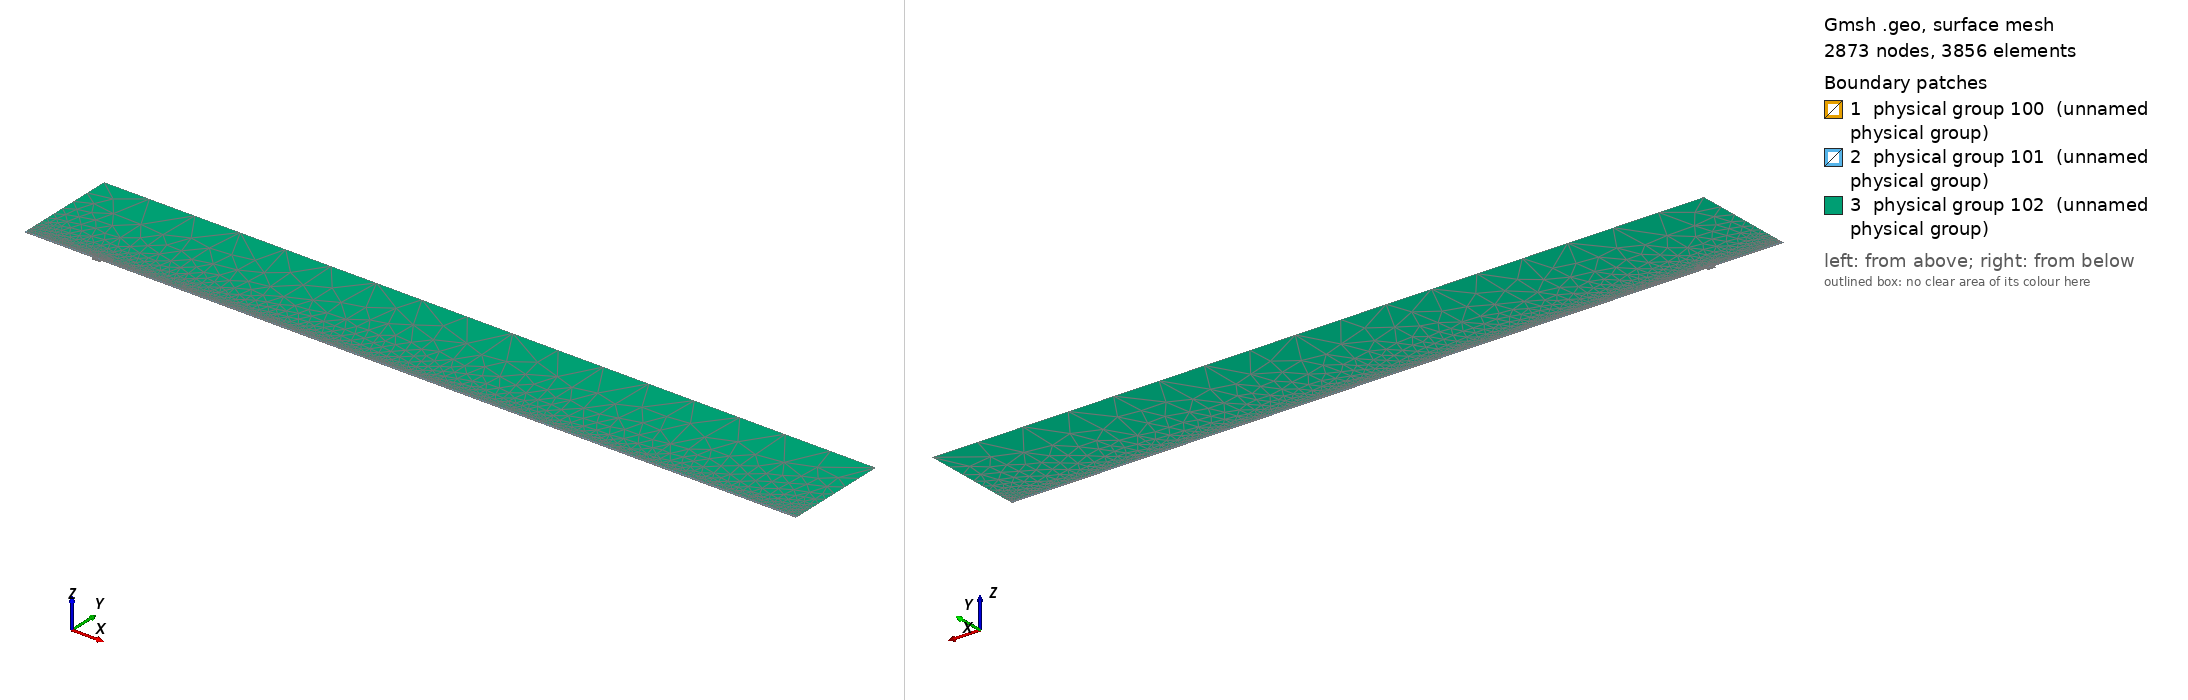

Gmsh geometry script, surface-meshed: 2873 nodes, 3856 surface elements. Boundary patches (legend numbers): 1 physical group 100 (unnamed physical group), 2 physical group 101 (unnamed physical group), 3 physical group 102 (unnamed physical group). Left view from above one corner, right view from below the opposite corner. Legend entries are the model's physical surfaces. The drawing asked Gmsh for element sizes between 1% and 20% of the model's largest extent; the script's own settings can give other sizes.

=== mesh.geo (drawn) ===
// Macro parameters
deltaStar = 1;
D = 3.75 * deltaStar; // depth of the gap 
W = 12 * deltaStar; // width of the gap
r = 16; // length of non-constant quads upstream and downstream of the gap
s = 8; // length of non-constant quads left and right inside the gap
BL = 0.25 * deltaStar; // height of the second layer of quad elements
BL_upper = 3.5 * deltaStar; // height of the third layer of quad elements
x0 = 100 * deltaStar; // x distance from inflow to gap
lengthOutflow = 1000 * deltaStar; // length after the gap
x3 = W + lengthOutflow; // last point of the domain
height = 150 * deltaStar; // height of the triangular region
triagHeightRegion_inflow = height - BL - BL_upper; // height of the triangular region

// Micro parameters
dx = 0.2; // dx of square elements near the leading and trailing edge of the gap (most resolution-demanding points in the domain)
dy = 1.25 * dx; 
size_triag_v_top = 64; // size of the elements in the upper triangular region

// All the value below are between 0 and 1. =1  means the elements are all equal in size. Avoid using values very close to 1, because we dividing by log(p) in the formula.
dy_in_v_right = 1.5; // heighest quad in the upper layer of quads, in the right part of the gap
dy_in_v_left = 1.75; // heighest quad in the upper layer of quads, in the left part of the gap

// fit (check the file scripts/fit_gmsh.py for more details)
p_in_v_left = 1.0335663036230878 - 1.0234149444433507/(W - 0.8098798097181781)^0.5991729377115732; // densitiy concentration of elements inside the gap, vertically, near the left wall.
p_in_v_right = 1.008073572191136 - 1.1471875292840257/(W - 1.2941255994826328)^0.7890392764815325; // densitiy concentration of elements inside the gap, vertically, near the right wall.
p_in_h_bottom = 0.9; // densitiy concentration of elements inside the gap, horizontally. 
p_in_h_top = 0.9; // densitiy concentration of elements inside the gap, horizontally. 

p_out_h = 0.5; // densitiy concentration of elements outside the gap, horizontally.
p_out_h_upper = 0.5; // densitiy concentration of elements outside the gap, horizontally on the upper layer of quads
p_out_v_inflow_dense = 0.8; // densitiy concentration of elements outside the gap, vertically, near the inflow and the gap
p_out_v_inflow_sparse = 0.99; // densitiy concentration of elements outside the gap, vertically, near the inflow and far from the gap
p_out_v_outflow_dense = 0.9; // densitiy concentration of elements outside the gap, vertically, near the outflow and the gap
p_out_v_outflow_sparse = 0.995; // densitiy concentration of elements outside the gap, vertically, near the outflow and far from the gap
p_triag_h_inflow = 0.8; // densitiy concentration of elements in the triangular region of the domain, horizontally.
p_triag_h_outflow = p_triag_h_inflow; // densitiy concentration of elements in the triangular region of the domain, horizontally.

enlarge_triag_inflow = 1.1; // heigher the value, larger the elements in the triangular region near the inflow
enlarge_triag_outflow = 1.1; // heigher the value, larger the elements in the triangular region near the outflow

// Automated parameters 
a_in_v_right = dx / (W / 2);
a_in_v_left = dx / (W / 2);
a_in_h_bottom = dy / (D / 2);
a_in_h_top = dx / (D / 2);
a_out_h = dx / BL;
a_out_v_inflow_dense = dx / r;
a_out_v_outflow_dense = dx / r;

// for the derivation of the formula, see file 20250123_gmshFormula.md in the docs folder
N_in_v_right = Ceil( Log (a_in_v_right / (1 - p_in_v_right + a_in_v_right * p_in_v_right)) / Log(p_in_v_right) );
N_in_v_left = Ceil( Log (a_in_v_left / (1 - p_in_v_left + a_in_v_left * p_in_v_left)) / Log(p_in_v_left) );
N_in_h_bottom = Ceil( Log (a_in_h_bottom / (1 - p_in_h_bottom + a_in_h_bottom * p_in_h_bottom)) / Log(p_in_h_bottom) );
N_in_h_top = Ceil( Log (a_in_h_top / (1 - p_in_h_top + a_in_h_top * p_in_h_top)) / Log(p_in_h_top) );
N_out_h = Ceil( Log (a_out_h / (1 - p_out_h + a_out_h * p_out_h)) / Log(p_out_h) ) + 1; // + 1 is to correct the fact that the distance is too small to properly approximate the dx length
N_out_v_inflow_dense = Ceil( Log (a_out_v_inflow_dense / (1 - p_out_v_inflow_dense + a_out_v_inflow_dense * p_out_v_inflow_dense)) / Log(p_out_v_inflow_dense) );
N_out_v_outflow_dense = Ceil( Log (a_out_v_outflow_dense / (1 - p_out_v_outflow_dense + a_out_v_outflow_dense * p_out_v_outflow_dense)) / Log(p_out_v_outflow_dense) );

p_for_a_out_v_inflow_sparse_computation = p_out_v_inflow_dense;
p_for_a_out_v_outflow_sparse_computation = (p_out_v_outflow_dense + p_out_v_outflow_dense) / 2;
a_out_v_inflow_sparse = r / (x0 - r) * (1 - p_for_a_out_v_inflow_sparse_computation) / (1 - p_for_a_out_v_inflow_sparse_computation^(N_out_v_inflow_dense + 1));
a_out_v_outflow_sparse = r / (lengthOutflow - r) * (1 - p_for_a_out_v_outflow_sparse_computation) / (1 - p_for_a_out_v_outflow_sparse_computation^(N_out_v_outflow_dense + 1));

N_out_v_inflow_sparse = Ceil( Log(a_out_v_inflow_sparse / (1 - p_out_v_inflow_sparse + a_out_v_inflow_sparse * p_out_v_inflow_sparse)) / Log(p_out_v_inflow_sparse) );
N_out_v_outflow_sparse = Ceil( Log(a_out_v_outflow_sparse / (1 - p_out_v_outflow_sparse + a_out_v_outflow_sparse * p_out_v_outflow_sparse)) / Log(p_out_v_outflow_sparse) );


// second layer of quads
a_out_h_upper = (BL) / (BL_upper) * (1 - p_out_h) / (1 - p_out_h^(N_out_h + 1));
N_out_h_upper = Ceil( Log(a_out_h_upper / (1 - p_out_h_upper + a_out_h_upper * p_out_h_upper)) / Log(p_out_h_upper) );

// ---------------------------
// for triangular region
// ---------------------------
a_triag_h_inflow = (BL_upper) / (triagHeightRegion_inflow) * (1 - p_out_h_upper) / (1 - p_out_h_upper^(N_out_h_upper + 1));
a_triag_h_outflow = a_triag_h_inflow;
N_triag_v_top = Ceil( (x3 + x0) / size_triag_v_top ); // we assume p_triag_v = 1, otherwise the formula is different
N_triag_h_inflow = Ceil( Log(a_triag_h_inflow / (1 - p_triag_h_inflow + a_triag_h_inflow * p_triag_h_inflow)) / Log(p_triag_h_inflow) );
N_triag_h_outflow = Ceil( Log(a_triag_h_outflow / (1 - p_triag_h_outflow + a_triag_h_outflow * p_triag_h_outflow)) / Log(p_triag_h_outflow) );
N_triag_h_inflow = Ceil( N_triag_h_inflow / enlarge_triag_inflow );
N_triag_h_outflow = Ceil( N_triag_h_outflow / enlarge_triag_outflow );

Point(1) = {-x0, 0, 0};
Point(2) = {0,0,0};
Point(3) = {0,-D,0};
Point(4) = {W,-D,0};
Point(5) = {W,0,0};
Point(6) = {x3,0,0};
Point(8) = {x3,height,0};
Point(7) = {x3,BL,0};
Point(9) = {-x0,height,0};
Point(10) = {-x0,BL,0};
Point(11) = {0,BL,0};
Point(12) = {W,BL,0};
Point(13) = {W/2,0,0};
Point(14) = {W/2,BL,0};
Point(15) = {0,-D/2,0};
Point(16) = {W/2,-D,0};
Point(17) = {W,-D/2,0};
Point(18) = {-r,0,0};
Point(19) = {-r,BL,0};
Point(20) = {W + r,0,0};
Point(21) = {W + r,BL,0};
Point(22) = {-x0,BL+BL_upper,0};
Point(23) = {-r,BL+BL_upper,0};
Point(24) = {W + r,BL+BL_upper,0};
Point(25) = {x3,BL+BL_upper,0};
Point(26) = {0,BL+BL_upper,0};
Point(27) = {W/2,BL+BL_upper,0};
Point(28) = {W,BL+BL_upper,0};

Line(1) = {1,18};
Line(2) = {2,15};
Line(3) = {3,16};
Line(4) = {4,17};
Line(5) = {5,20};
Line(6) = {6,7};
Line(7) = {7,25};
Line(8) = {8,9};
Line(9) = {9,22};
Line(10) = {10,19};
Line(11) = {10,1};
Line(12) = {11,14};
Line(13) = {12,21};
Line(14) = {2,13};
Line(15) = {15,3};
Line(16) = {16,4};
Line(17) = {17,5};
Line(18) = {13,5};
Line(19) = {14,12};
Line(20) = {18,2};
Line(21) = {20,6};
Line(22) = {21,7};
Line(23) = {19,11};
Line(24) = {22,10};
Line(25) = {25,8};
Line(26) = {25,24};
Line(27) = {22,23};
Line(30) = {23,26};
Line(31) = {26,27};
Line(32) = {27,28};
Line(33) = {28,24};

// outer quads
Curve Loop(1) = {5, 21, 6, -22, -13, -19, -12, -23, -10, 11, 1, 20, 14, 18};
Plane Surface(1) = {1};

// inside gap
Curve Loop(2) = {2, 15, 3, 16, 4, 17, -18, -14};
Plane Surface(2) = {2};

// triangular region
Curve Loop(3) = {-26, 25, 8, 9, 27, 30, 31,32,33};
Plane Surface(3) = {3};

// 3rd layer of quads
Curve Loop(4) = {-24, 27, 30, 31,32,33, -26,-7,-22,-13,-19,-12,-23,-10};

Plane Surface(4) = {4};


// This defines the surfaces that will be meshed with quad elements
Transfinite Surface {1} = {1, 6, 7, 10};
Transfinite Surface {2} = {3, 4, 5, 2}; // number '2' must match the number '2' of plane surface
Transfinite Surface {4} = {7, 25, 22, 10};

Transfinite Curve {18, 16, 19,32} = N_in_v_right Using Progression p_in_v_right;
Transfinite Curve {-14, -3, -12, -31} = N_in_v_left Using Progression p_in_v_left;

Transfinite Curve {15, -4} = N_in_h_bottom Using Progression p_in_h_bottom;
Transfinite Curve {-2, 17} = N_in_h_top Using Progression p_in_h_top;


Transfinite Curve {11, -6} = N_out_h Using Progression p_out_h;
Transfinite Curve {24, 28, 29, -7} = N_out_h_upper Using Progression p_out_h_upper;
Transfinite Curve {10, 1, 27} = N_out_v_inflow_sparse Using Progression p_out_v_inflow_sparse;
Transfinite Curve {20, 23, 30} = N_out_v_inflow_dense Using Progression p_out_v_inflow_dense;
Transfinite Curve {-21, -22, 26} = N_out_v_outflow_sparse Using Progression p_out_v_outflow_sparse;
Transfinite Curve {-5, -13,-33} = N_out_v_outflow_dense Using Progression p_out_v_outflow_dense;

Recombine Surface {1, 2, 4};

// for triangluar region
Transfinite Curve {8} = N_triag_v_top Using Progression 1;
Transfinite Curve {-25} = N_triag_h_outflow Using Progression p_triag_h_outflow;
Transfinite Curve {9} = N_triag_h_inflow Using Progression p_triag_h_inflow;


// defining boundary
Physical Curve(1) = {9,24,11}; // inlet
Physical Curve(2) = {7,25,6}; // outlet
Physical Curve(3) = {8}; // top
Physical Curve(4) = {1, 20, 2, 15, 3, 16, 4, 17, 5, 21}; // wall


Physical Surface(100) = {1};
Physical Surface(101) = {2, 4};
Physical Surface(102) = {3};
